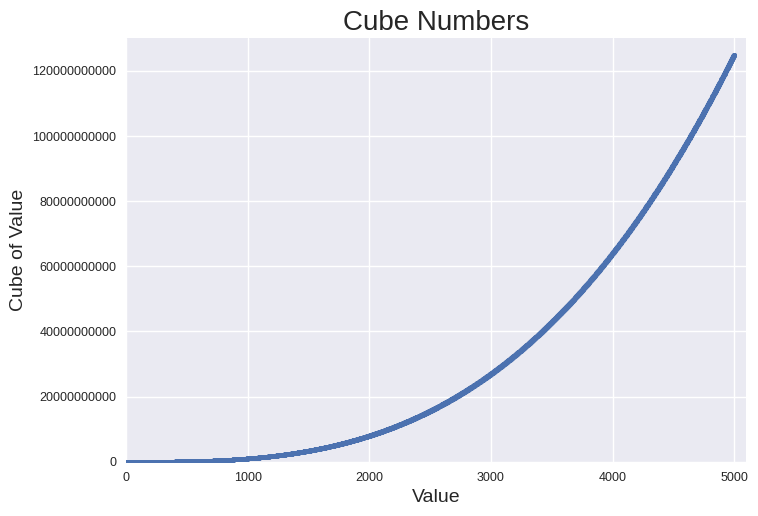

This chart was generated by the following Python code:
### 15-1. Cubes ###
"""
A number raised to the third power is a cube. Plot the first five cubic numbers, and then plot the first 5000 cubic numbers.
"""

import matplotlib.pyplot as plt

x_values = range(1, 5001)
y_values = [x**3 for x in x_values]

plt.style.use('seaborn-v0_8')
fig, ax = plt.subplots()

ax.scatter(
    x_values, y_values, s=10)

# set chart title and label axes
ax.set_title('Cube Numbers', fontsize=20)
ax.set_xlabel('Value', fontsize=14)
ax.set_ylabel('Cube of Value', fontsize=14)

# set size of tick labels
ax.tick_params(axis='both', which='major', labelsize=9)

# prevent scientific notation (1_000_000 instead of 1e6)
plt.ticklabel_format(style='plain')

# set the range for each axis
ax.axis([0, 5100, 0, 130_000_000_000])

plt.show()